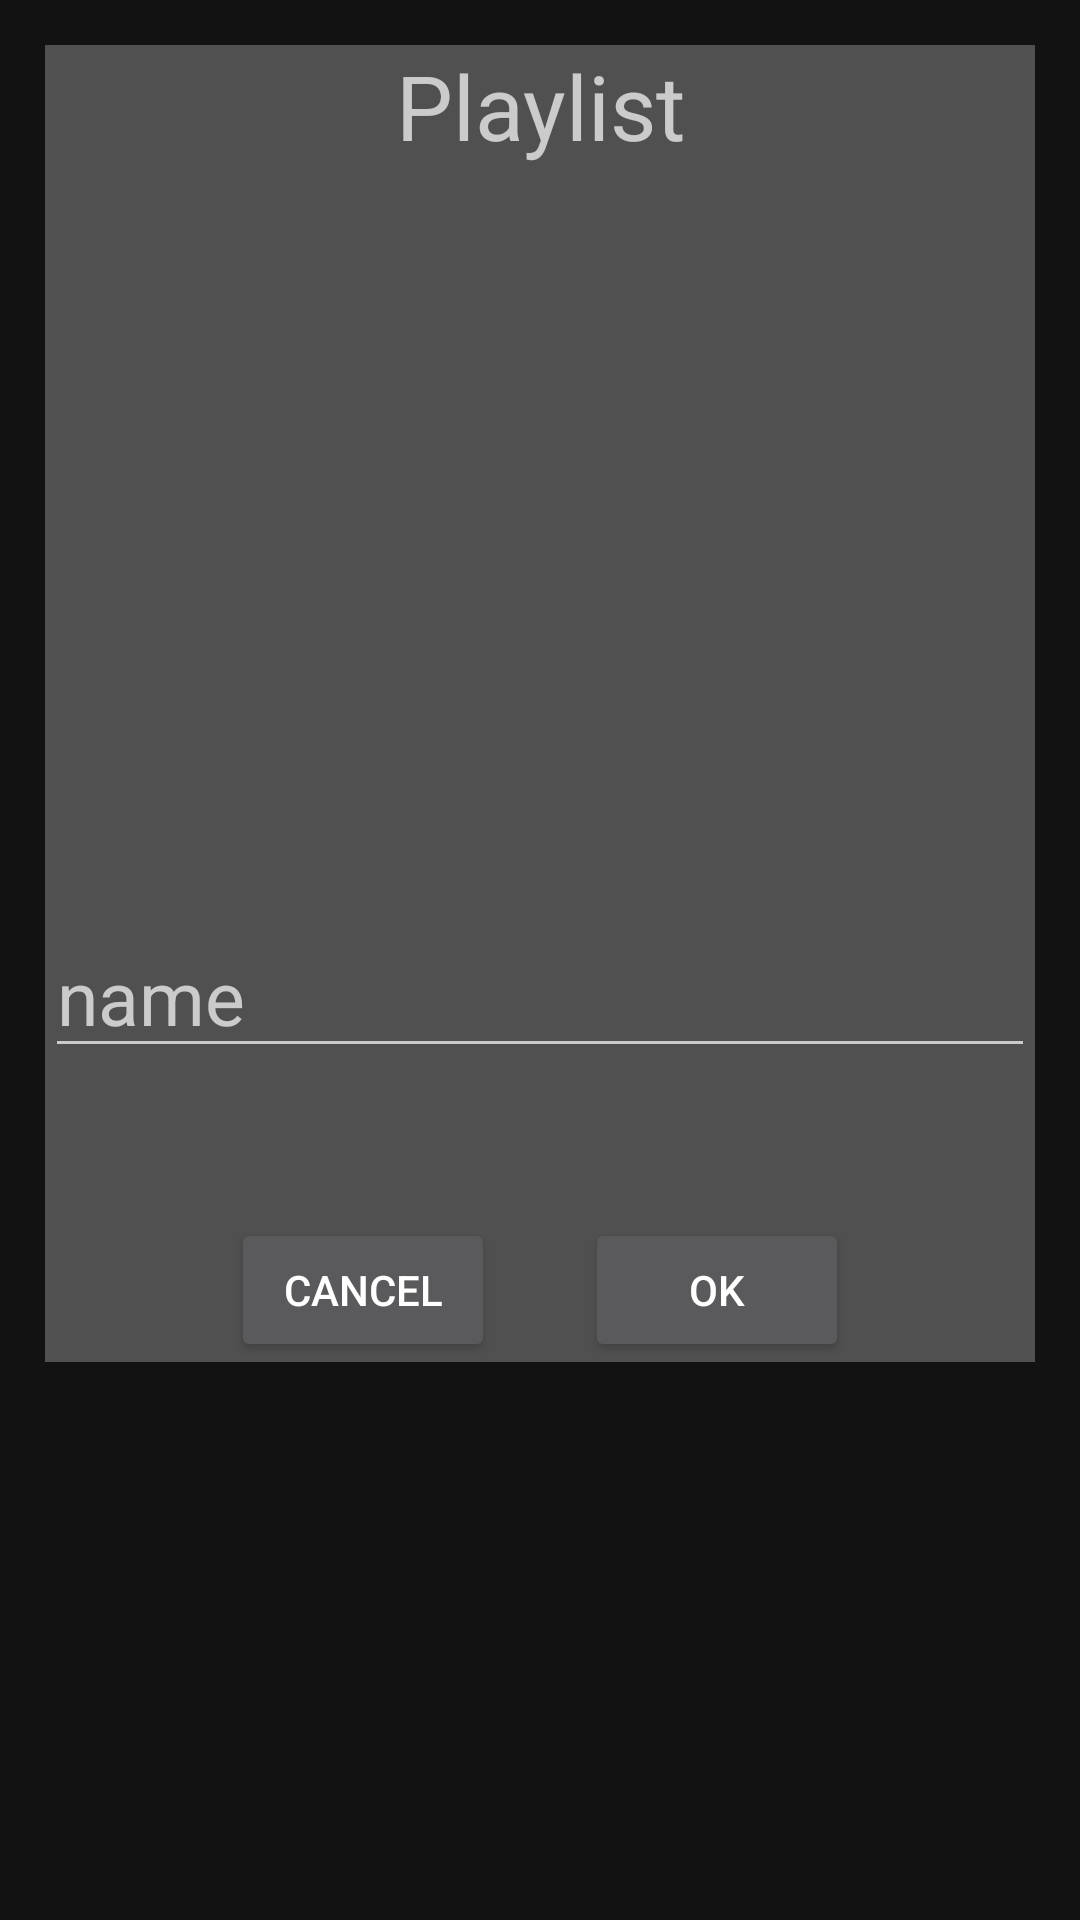

Android layout source for this screen:
<!-- AndroidManifest.xml: application theme Theme.MediaPlayer -->
<!-- res/layout/activity_playlist_manager.xml -->
<?xml version="1.0" encoding="utf-8"?>
<LinearLayout xmlns:android="http://schemas.android.com/apk/res/android"
    xmlns:app="http://schemas.android.com/apk/res-auto"
    xmlns:tools="http://schemas.android.com/tools"
    android:layout_width="match_parent"
    android:layout_height="match_parent"
    android:orientation="vertical"
    android:padding="15dp"
    tools:context=".PlayListManagerActivity">

    <LinearLayout
        android:layout_width="match_parent"
        android:layout_height="wrap_content"
        android:background="#505050"
        android:orientation="vertical">

        <TextView
            android:layout_width="match_parent"
            android:layout_height="wrap_content"
            android:layout_marginBottom="30sp"
            android:text="Playlist"
            android:textAlignment="center"
            android:textSize="30sp" />

        <androidx.recyclerview.widget.RecyclerView
            android:id="@+id/saveAsRecyclerView"
            android:layout_width="match_parent"
            android:layout_height="200dp"
            android:layout_marginBottom="20dp"
            android:padding="10dp">


        </androidx.recyclerview.widget.RecyclerView>

        <EditText
            android:id="@+id/saveAsName"
            android:layout_width="match_parent"
            android:layout_height="wrap_content"
            android:layout_marginBottom="50dp"
            android:digits="abcdefghijklmnopqrstuvwxyzABCDEFGHIJKLMNOPQRSTUVWXYZ0123456789"
            android:hint="name"
            android:inputType="textPersonName"
            android:textSize="25sp" />

        <LinearLayout
            android:layout_width="match_parent"
            android:layout_height="wrap_content"
            android:gravity="center"
            android:orientation="horizontal">
            <Button
                android:id="@+id/saveAsCancelBTN"
                android:layout_width="wrap_content"
                android:layout_height="wrap_content"
                android:layout_marginRight="30dp"
                android:text="@string/cancelBTN" />

            <Button
                android:id="@+id/saveAsDelBTN"
                android:layout_width="wrap_content"
                android:layout_height="wrap_content"
                android:layout_marginRight="30dp"
                android:layout_weight="1"
                android:text="@string/deleteBtn"
                android:visibility="gone" />


            <Button
                android:id="@+id/saveAsOkBTN"
                android:layout_width="wrap_content"
                android:layout_height="wrap_content"
                android:text="@string/submitBTN" />
        </LinearLayout>
    </LinearLayout>

</LinearLayout>
<!-- resources referenced by this layout -->
<resources>
  <string name="cancelBTN">Cancel</string>
  <string name="deleteBtn">Delete</string>
  <string name="submitBTN">OK</string>
  <style name="Theme.MediaPlayer" parent="Theme.MaterialComponents.NoActionBar">
          
          <item name="colorPrimary">@color/purple_500</item>
          <item name="colorPrimaryVariant">@color/purple_700</item>
          <item name="colorOnPrimary">@color/white</item>
          
          <item name="colorSecondary">@color/teal_200</item>
          <item name="colorSecondaryVariant">@color/teal_700</item>
          <item name="colorOnSecondary">@color/black</item>
          
          <item name="android:statusBarColor" tools:targetApi="l">?attr/colorPrimaryVariant</item>
          
      </style>
  <color name="purple_500">#FF6200EE</color>
  <color name="purple_700">#FF3700B3</color>
  <color name="white">#FFFFFFFF</color>
  <color name="teal_200">#FF03DAC5</color>
  <color name="teal_700">#FF018786</color>
  <color name="black">#FF000000</color>
</resources>
